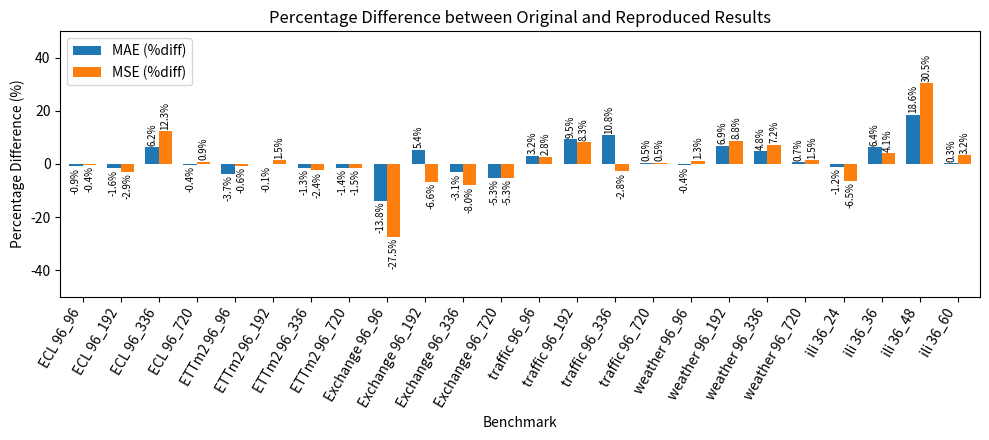

Reproduce this figure in Python.
import matplotlib.pyplot as plt
import numpy as np

# Original results from screenshot (benchmark: {pred_len: (MSE, MAE)})
original_results = {
    'ECL_96_96':    (0.201, 0.317),
    'ECL_96_192':   (0.222, 0.334),
    'ECL_96_336':   (0.231, 0.338),
    'ECL_96_720':   (0.254, 0.361),
    'ETTm2_96_96':  (0.255, 0.339),
    'ETTm2_96_192': (0.281, 0.340),
    'ETTm2_96_336': (0.339, 0.372),
    'ETTm2_96_720': (0.422, 0.419),
    'Exchange_96_96':  (0.197, 0.323),
    'Exchange_96_192': (0.300, 0.369),
    'Exchange_96_336': (0.509, 0.524),
    'Exchange_96_720': (1.447, 0.941),
    'traffic_96_96':   (0.613, 0.388),
    'traffic_96_192':  (0.616, 0.382),
    'traffic_96_336':  (0.622, 0.337),
    'traffic_96_720':  (0.660, 0.408),
    'weather_96_96':   (0.266, 0.336),
    'weather_96_192':  (0.307, 0.367),
    'weather_96_336':  (0.359, 0.395),
    'weather_96_720':  (0.419, 0.428),
    'ili_36_24':   (3.483, 1.287),
    'ili_36_36':   (3.103, 1.148),
    'ili_36_48':   (2.669, 1.085),
    'ili_36_60':   (2.770, 1.125),
}

# Reproduced results (benchmark: (MSE, MAE))
reproduced_results = {
    'ECL_96_96':    (0.2002, 0.3141),
    'ECL_96_192':   (0.2155, 0.3285),
    'ECL_96_336':   (0.2593, 0.3590),
    'ECL_96_720':   (0.2563, 0.3597),
    'ETTm2_96_96':  (0.2534, 0.3264),
    'ETTm2_96_192': (0.2853, 0.3397),
    'ETTm2_96_336': (0.3307, 0.3670),
    'ETTm2_96_720': (0.4158, 0.4132),
    'Exchange_96_96':  (0.1429, 0.2785),
    'Exchange_96_192': (0.2801, 0.3888),
    'Exchange_96_336': (0.4682, 0.5075),
    'Exchange_96_720': (1.3707, 0.8907),
    'traffic_96_96':   (0.6301, 0.4003),
    'traffic_96_192':  (0.6672, 0.4181),
    'traffic_96_336':  (0.6048, 0.3733),
    'traffic_96_720':  (0.6632, 0.4101),
    'weather_96_96':   (0.2694, 0.3345),
    'weather_96_192':  (0.3340, 0.3923),
    'weather_96_336':  (0.3850, 0.4138),
    'weather_96_720':  (0.4252, 0.4312),
    'ili_36_24':   (3.2578, 1.2717),
    'ili_36_36':   (3.2316, 1.2217),
    'ili_36_48':   (3.4828, 1.2873),
    'ili_36_60':   (2.8600, 1.1286),
}

# Sort keys for consistent plotting
benchmarks = list(original_results.keys())

mae_perc_diff = []
mse_perc_diff = []
labels = []

for bench in benchmarks:
    orig_mse, orig_mae = original_results[bench]
    rep_mse, rep_mae = reproduced_results[bench]
    # Percentage diff: (reproduced - original) / original * 100
    mae_diff = (rep_mae - orig_mae) / orig_mae * 100
    mse_diff = (rep_mse - orig_mse) / orig_mse * 100
    mae_perc_diff.append(mae_diff)
    mse_perc_diff.append(mse_diff)
    # Label: e.g. ECL 96_96
    # if bench.startswith('ili'):
    #     label = 'ILI ' + bench.split('_')[2]
    # else:
    ds, pred = bench.split('_', 1)
    label = ds + ' ' + pred
    labels.append(label)

x = np.arange(len(labels))  # label locations
width = 0.35  # width of the bars

fig, ax = plt.subplots(figsize=(10, 4.5))  # Wider figure
rects1 = ax.bar(x - width/2, mae_perc_diff, width, label='MAE (%diff)')
rects2 = ax.bar(x + width/2, mse_perc_diff, width, label='MSE (%diff)')

# Add labels, title, legend
ax.set_ylabel('Percentage Difference (%)')
ax.set_xlabel('Benchmark')
ax.set_title('Percentage Difference between Original and Reproduced Results')
ax.set_xticks(x)
ax.set_xticklabels(labels, rotation=60, ha='right')
ax.legend()
ax.margins(x=0.01)
ax.tick_params(axis='x', labelsize=10)
ax.set_ylim(-50, 50)

# Annotate bars using bar_label for automatic placement, vertical and outside
ax.bar_label(rects1, fmt='%.1f%%', padding=1, fontsize=7, rotation=90, label_type='edge')
ax.bar_label(rects2, fmt='%.1f%%', padding=1, fontsize=7, rotation=90, label_type='edge')

fig.tight_layout()
plt.show()
